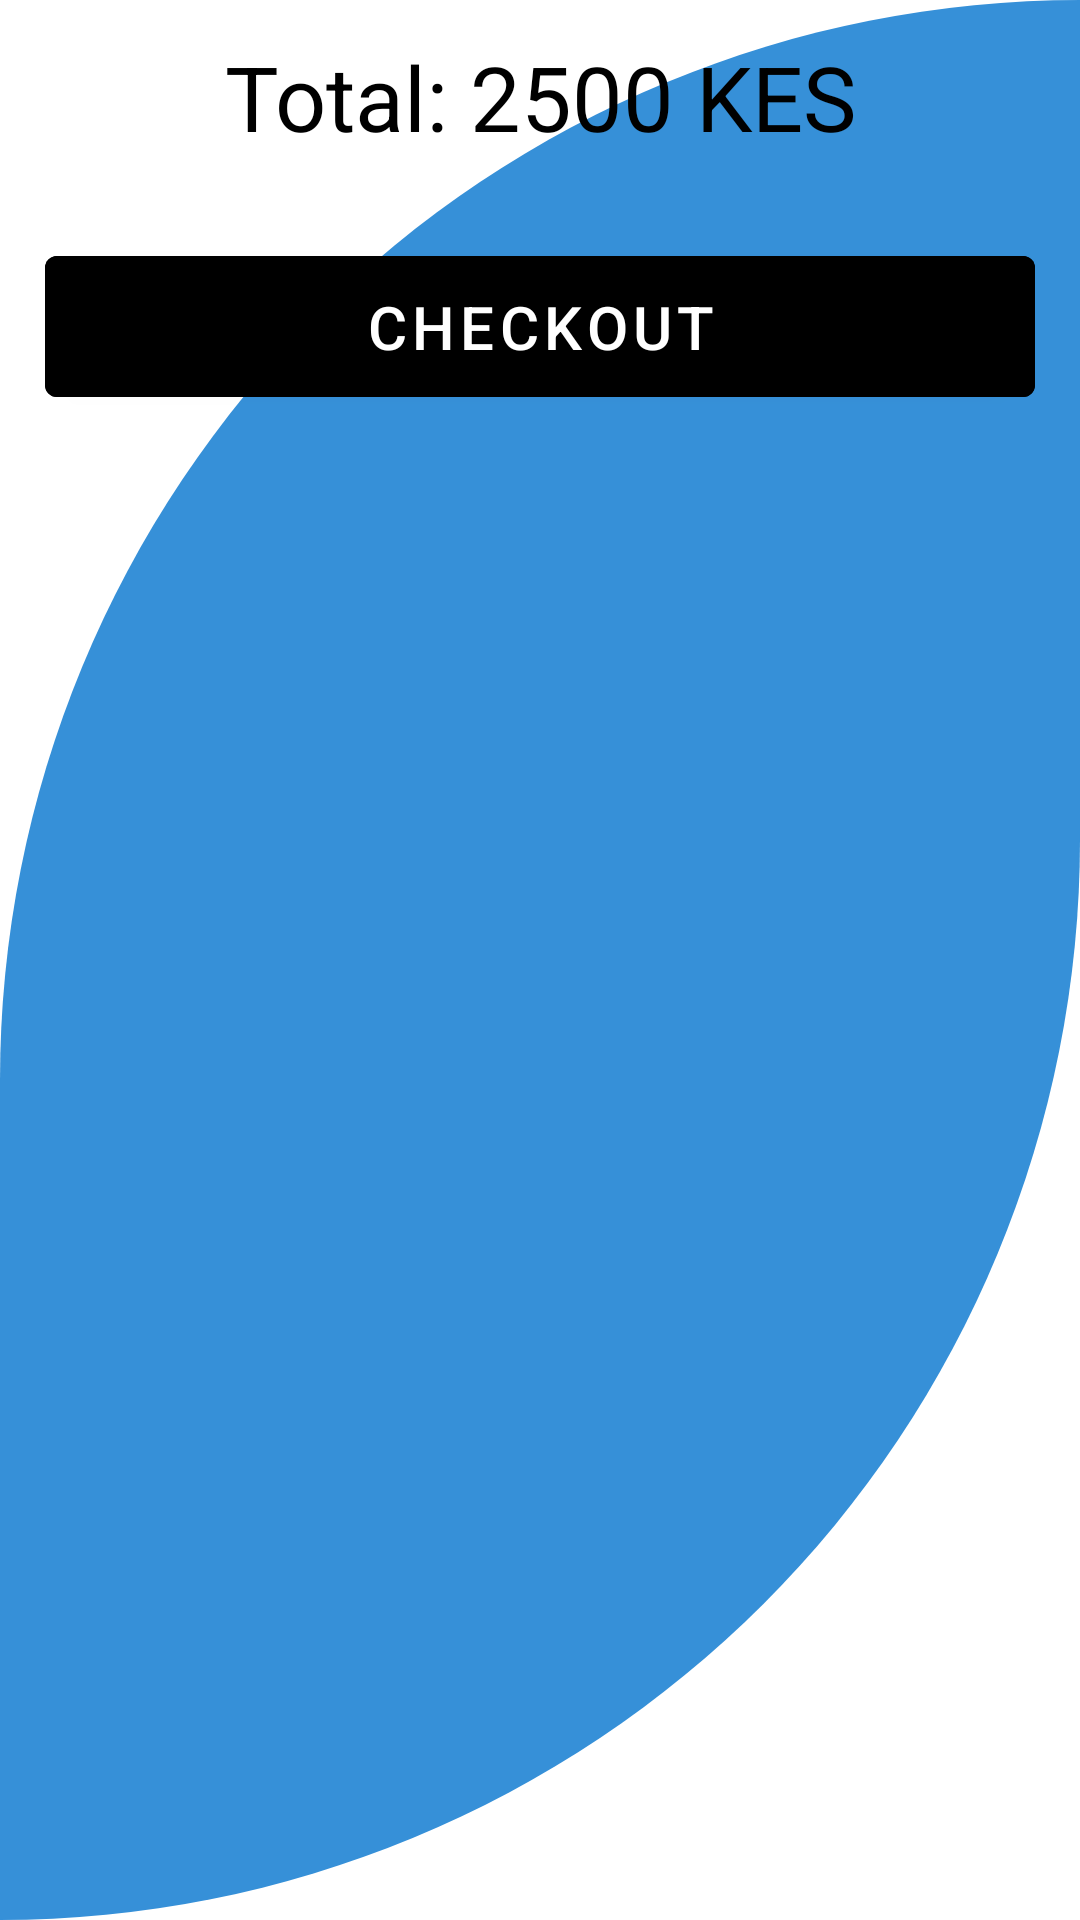

Produce the Android XML layout that renders to this screen, including the resource entries it uses.
<!-- AndroidManifest.xml: application theme Theme.MediLabMemberApp -->
<!-- res/layout/activity_my_cart.xml -->
<?xml version="1.0" encoding="utf-8"?>
<ScrollView
    xmlns:android="http://schemas.android.com/apk/res/android"
    xmlns:app="http://schemas.android.com/apk/res-auto"
    xmlns:tools="http://schemas.android.com/tools"
    android:layout_width="match_parent"
    android:layout_height="match_parent"
    android:orientation="vertical"
    android:background="@drawable/background_fragments"
    tools:context=".MyCart">

    <LinearLayout
        android:layout_width="match_parent"
        android:layout_height="match_parent"
        android:orientation="vertical">

        <TextView
            android:id="@+id/total"
            android:layout_width="match_parent"
            android:layout_height="wrap_content"
            android:text="Total: 2500 KES"
            android:textSize="30sp"
            android:textAlignment="center"
            android:textColor="@color/black"
            android:layout_margin="12dp"/>

        <androidx.recyclerview.widget.RecyclerView
            android:id="@+id/recycler"
            android:layout_width="match_parent"
            android:layout_height="wrap_content"
            tools:listitem="@layout/single_labtests_cart"/>


        <Button
            android:id="@+id/checkout"
            android:layout_width="match_parent"
            android:layout_height="wrap_content"
            android:text="CheckOut"
            android:textSize="20dp"
            android:textColor="@color/white"
            android:padding="10dp"
            android:layout_marginLeft="60dp"
            android:layout_marginRight="60dp"
            android:layout_margin="15dp"
            android:layout_marginBottom="12dp"
            android:backgroundTint="@color/black"/>

    </LinearLayout>

</ScrollView>
<!-- res/layout/single_labtests_cart.xml (included above) -->
<?xml version="1.0" encoding="utf-8"?>
<androidx.cardview.widget.CardView
    xmlns:android="http://schemas.android.com/apk/res/android"
    xmlns:app="http://schemas.android.com/apk/res-auto"
    android:id="@+id/cardView"
    android:layout_width="match_parent"
    android:layout_height="wrap_content"
    app:cardElevation="6dp"
    app:cardCornerRadius="20dp"
    app:cardUseCompatPadding="true">

    <LinearLayout
        android:layout_width="match_parent"
        android:layout_height="wrap_content"
        android:orientation="vertical"
        android:padding="16dp">

        <ImageView
            android:id="@+id/imageView"
            android:layout_width="match_parent"
            android:layout_height="200dp"
            android:src="@drawable/labtest2"
            android:scaleType="centerCrop"
            android:layout_marginBottom="8dp"
            android:elevation="4dp"
            />


        <TextView
            android:id="@+id/tvLabTestName"
            android:layout_width="match_parent"
            android:layout_height="wrap_content"
            android:text="Lab Test Name"
            android:layout_marginLeft="12dp"
            android:textStyle="bold"
            android:textSize="18sp"
            android:textColor="@color/black" />

        <RelativeLayout
            android:layout_width="match_parent"
            android:layout_height="wrap_content">

            <TextView
                android:id="@+id/tvLabTestAvailability"
                android:layout_width="match_parent"
                android:layout_height="wrap_content"
                android:text="Availability: true"
                android:textSize="14sp"
                android:layout_marginLeft="12dp"
                android:textColor="#2196F3"
                android:layout_marginTop="10dp"
                />

            <TextView
                android:id="@+id/tvLabTestCost"
                android:layout_width="match_parent"
                android:layout_height="wrap_content"
                android:text="KSHS: 1500"
                android:layout_marginLeft="170dp"
                android:textSize="17sp"
                android:textColor="#000"
                android:textStyle="bold"
                android:layout_marginTop="10dp"
                />

        </RelativeLayout>

        <Button
            android:id="@+id/remove"
            android:layout_width="match_parent"
            android:layout_height="wrap_content"
            android:text="Remove"
            android:layout_marginLeft="40dp"
            android:layout_marginRight="40dp"
            android:layout_marginTop="8dp"
            android:backgroundTint="@color/blue"/>
    </LinearLayout>

</androidx.cardview.widget.CardView>
<!-- resources referenced by this layout -->
<resources>
  <color name="black">#FF000000</color>
  <color name="blue">#3690D8</color>
  <color name="white">#FFFFFFFF</color>
  <!-- drawable background_fragments (drawable) -->
  <?xml version="1.0" encoding="utf-8"?>
  <shape xmlns:android="http://schemas.android.com/apk/res/android"
      android:shape="rectangle">
  
      <solid
          android:color="#3690D8"/>
  
      <corners
          android:topLeftRadius="400dp"
          android:bottomRightRadius="400dp"/>
  
  </shape>
  <!-- drawable labtest2: jpeg bitmap (drawable, 9146 bytes) -->
  <style name="Theme.MediLabMemberApp" parent="Theme.MaterialComponents.Light.NoActionBar">
          
          <item name="colorPrimary">@color/purple_500</item>
          <item name="colorPrimaryVariant">@color/purple_700</item>
          <item name="colorOnPrimary">@color/white</item>
          
          <item name="colorSecondary">@color/teal_200</item>
          <item name="colorSecondaryVariant">@color/teal_700</item>
          <item name="colorOnSecondary">@color/black</item>
          
          <item name="android:statusBarColor">?attr/colorPrimaryVariant</item>
          
      </style>
  <color name="purple_500">#FF6200EE</color>
  <color name="purple_700">#FF3700B3</color>
  <color name="teal_200">#FF03DAC5</color>
  <color name="teal_700">#FF018786</color>
</resources>
